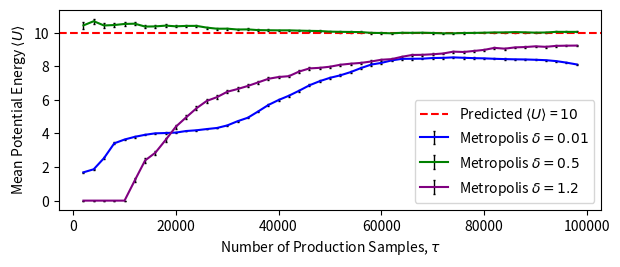
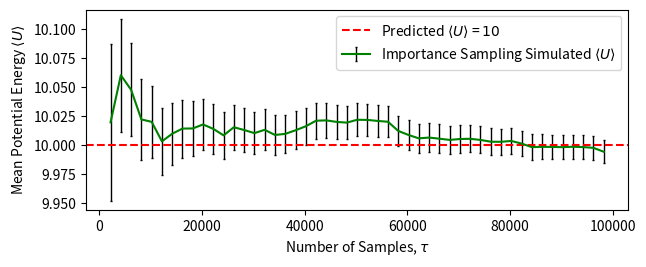

These charts were generated, in order, by the following Python code:
#Importing relavent libraries.
import numpy as np
import matplotlib.pyplot as plt
import scipy.stats


# Algorithm: Metropolis, Harmonic oscillator

#Parameters for the simulation.
K = 20                          #Number of particles.
n_burn = 1000                   #Number of burn in steps.
n_prod = 100000                 #Number of production steps.
deltas = [0.01, 0.5,1.2]   # different proposal widths
colors = ['blue', 'green', 'purple']
kB = 1                          #Boltzman constant(set to 1).
T = 1                           #Tempreature of the system.
beta = 1 / (kB * T)             #Inverse boltzman constant.
k = 10.0                        #Force constant.
block_size = 10                #The size of blocks used for block averaging.

#Producing an array for the potential energies across simulation.
def Monte_Carlo(K, n_burn, n_prod, deltax, kBT=1.0, k=10.0):
  total = n_burn + n_prod       #Total number of steps.
  accepted = 0                  #Number of accepted moves.
  def V(q):                     #The total P.E for the system with configuraiton q.
    return 0.5*k*np.sum(q*q)

  q = np.zeros(K)               #Initalzied configuration space to 0.
  U = V(q)                      #Initial potential energy.

  U_samples = np.zeros(n_prod)

  for i in range(total):
    q_prop = q + (np.random.random(K) - 0.5) * deltax #Propose a new configuration.
    U_prop = V(q_prop)                                #Assosiated Proposed P.E.
    dU = U_prop - U                                   #Difference in new and previous P.E.

    X = np.random.uniform(0,1)                        #Sample from U(0,1).
    if dU <= 0.0 or np.exp(-dU / kBT) > X:            #Condition to accept move.
      q, U = q_prop, U_prop                           #Update Configuration and P.E.
      accepted += 1

    if i >= n_burn:                                   #Ensuring we sample after burn out period.
      U_samples[i - n_burn] = U


  rate = accepted / total                           #Rate at which moves are accepted.
  return U_samples, rate


def blocking(x, block_size):                          #Block averaging: returns mean and stderr of the mean.
  x = np.asarray(x)
  n_blocks = len(x) // block_size                     #Number of blocks.
  if n_blocks < 2:
    return np.mean(x), np.nan                         #Not enough blocks for an error estimate.

  blocks_mean = np.zeros(n_blocks)                    #Mean of each block.

  for i in range(n_blocks):
    start = i * block_size
    end = start + block_size
    block = x[start:end]
    blocks_mean[i] = block.mean()

  mean = np.mean(blocks_mean)                         #Mean of block means.
  std  = np.std(blocks_mean, ddof=1)                  #Std of block means.
  err  = std / np.sqrt(n_blocks)                      #Standard error of the mean.

  return mean, err

results = {}                                        #Dictionary for storing results.

#Plotting relavent simulated values.
plt.figure(figsize=(7.0, 2.6))                                  #Adjusting figure size.

for idx in range(len(deltas)):

    deltax = deltas[idx]
    color  = colors[idx]

    # Run Metropolis for deltax
    U_samples, rate = Monte_Carlo(K, n_burn, n_prod, deltax, kBT=kB, k=k)
    results[deltax] = (U_samples, rate)
    # Arrays for running estimates
    step = 2000
    Ns = np.arange(2*block_size, n_prod + 1, step)
    means = np.zeros(len(Ns))
    errs  = np.zeros(len(Ns))

    # Fill arrays using blocking
    for j in range(len(Ns)):
        N = Ns[j]
        means[j], errs[j] = blocking(U_samples[:N], block_size)

    # Skip first point
    Ns_plot    = Ns[1:]
    means_plot = means[1:]
    errs_plot  = errs[1:]

    # Plot this deltax
    plt.errorbar(
        Ns_plot, means_plot, yerr=errs_plot,
        fmt='-', capsize=1,
        color=color,
        ecolor='black',
        elinewidth=1,
        markeredgecolor=color,
        label=rf'Metropolis $\delta ={deltax}$'
    )
# Theoretical mean.
plt.axhline(
    0.5 * K * kB * T,
    color='red',
    linestyle='--',
    linewidth=1.5,
    label=r'Predicted $\langle U\rangle$ = $10$'
)
#Labels
plt.xlabel(r'Number of Production Samples, $\tau$')
plt.ylabel(r'Mean Potential Energy $\langle U \rangle$')
plt.legend()

#Printing relavent values
for d in deltas:

    U_samples, acc_rate = results[d]
    U_mean_M, U_err_M = blocking(U_samples, block_size)

    print(f"Delta = {d:0.2f}   <U> = {U_mean_M:.3f} ± {U_err_M:.3f}   Acceptance rate = {acc_rate:.3f}")


# Algorithm: Direct Sampling, Harmonic oscillator


K= 20                                              #K was varied to produce different figures.
#Array from direct sampling from the known distribution.
def Direct_Sampling(K, n_prod, kBT=1.0, k=10.0):
  sigma = np.sqrt(kBT / k)
  q = np.random.normal(0.0, sigma, size=(n_prod, K))
  U_samples = 0.5 * k * np.sum(q*q, axis=1)
  return U_samples

U_samples = Direct_Sampling(K, n_prod, kBT=kB*T, k=k)#Generating the P.E samples for direct importance.

step = 2000                                         #Number of steps between recording.
Ns = np.arange(200, n_prod + 1, step)               #Array for recorded points.
means = np.zeros(len(Ns))                           #Mean array for recorded points.
errs  = np.zeros(len(Ns))                           #Error array for recorded points.

for j in range(len(Ns)):                            #Filling required arrays.
    N = Ns[j]
    x = U_samples[:N]
    means[j] = np.mean(x)
    errs[j]  = np.std(x, ddof=1) / np.sqrt(N)

start_idx = 1                                       #Start at the second recorded point.

Ns    = Ns[start_idx:]
means = means[start_idx:]
errs  = errs[start_idx:]
plt.figure(figsize=(7.0, 2.6))                                  #Adjusting figure size.

#Plotting relavent simulated values.
plt.errorbar(
    Ns, means, yerr=errs,
    fmt='-', capsize=1,
    color='green',
    ecolor='black',
    elinewidth=1,
    markeredgecolor='green',
    label=r'Importance Sampling Simulated $\langle U\rangle$'
)




# Theoretical mean
plt.axhline(
    0.5 * K * kB * T,
    color='red',
    linestyle='--',
    linewidth=1.5,
    label=r'Predicted $\langle U\rangle$ = $10$'
)

#Labels
plt.xlabel(r'Number of Samples, $\tau$')
plt.ylabel(r'Mean Potential Energy $\langle U \rangle$')
plt.legend()



U_mean_D = np.mean(U_samples)                         #Extracting Final means and errors.
U_err_D  = np.std(U_samples, ddof=1) / np.sqrt(n_prod)

print(f"<U> = {U_mean_D} ± {U_err_D}")                #Printing final means +- errors.
